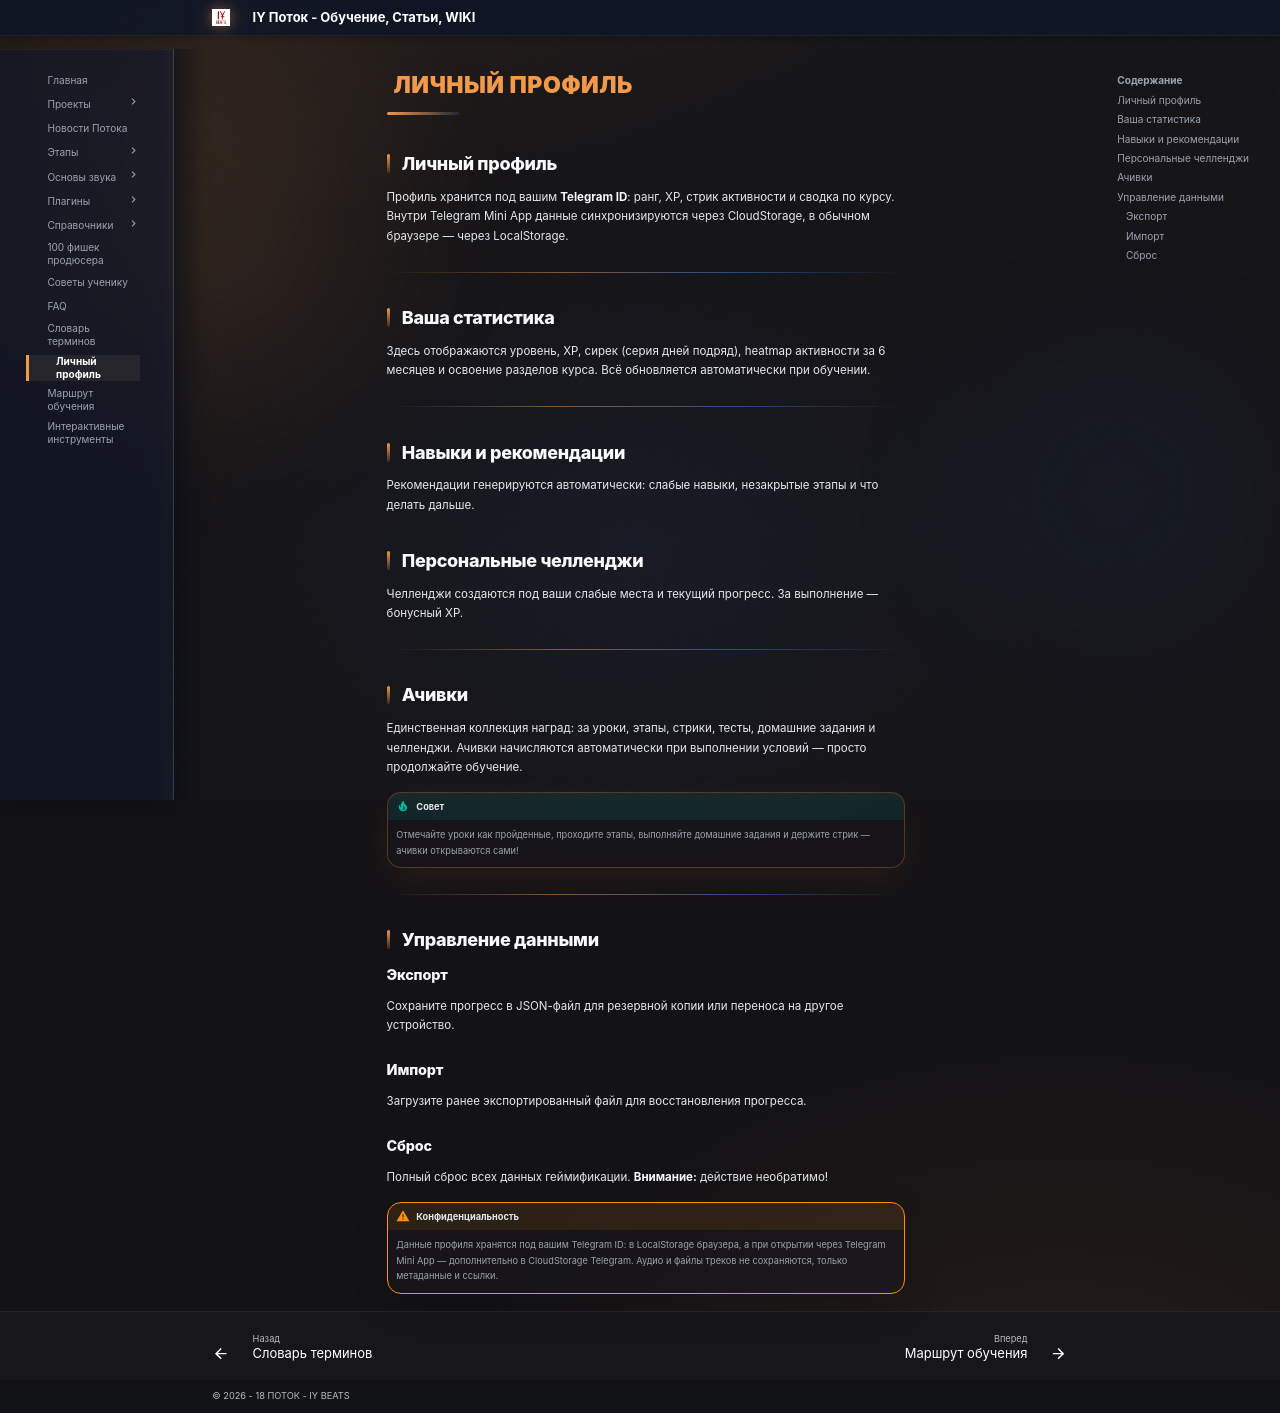

repository: programmcompose/potoksite · page: stats/index.html · generator: mkdocs

---
title: "Личный профиль"
description: "Профиль, личная статистика обучения, уровни и коллекция ачивок курса 18 ПОТОК"
---

# <i data-lucide="id-card" class="heading-icon"></i> Личный профиль

## Личный профиль

Профиль хранится под вашим **Telegram ID**: ранг, XP, стрик активности и сводка по курсу. Внутри Telegram Mini App данные синхронизируются через CloudStorage, в обычном браузере — через LocalStorage.

<div id="potok-profile-container"></div>

---

## Ваша статистика

Здесь отображаются уровень, XP, сирек (серия дней подряд), heatmap активности за 6 месяцев и освоение разделов курса. Всё обновляется автоматически при обучении.

<div id="potok-stats-container"></div>

---

## Навыки и рекомендации

Рекомендации генерируются автоматически: слабые навыки, незакрытые этапы и что делать дальше.

<div id="potok-recommendations-container"></div>

## Персональные челленджи

Челленджи создаются под ваши слабые места и текущий прогресс. За выполнение — бонусный XP.

<div id="potok-challenges-container"></div>

---

## Ачивки

Единственная коллекция наград: за уроки, этапы, стрики, тесты, домашние задания и челленджи. Ачивки начисляются автоматически при выполнении условий — просто продолжайте обучение.

<div id="potok-achievements-container"></div>

!!! tip "Совет"
    Отмечайте уроки как пройденные, проходите этапы, выполняйте домашние задания и держите стрик — ачивки открываются сами!

---

## Управление данными

### Экспорт
Сохраните прогресс в JSON-файл для резервной копии или переноса на другое устройство.

### Импорт
Загрузите ранее экспортированный файл для восстановления прогресса.

### Сброс
Полный сброс всех данных геймификации. **Внимание:** действие необратимо!

!!! warning "Конфиденциальность"
    Данные профиля хранятся под вашим Telegram ID: в LocalStorage браузера, а при открытии через Telegram Mini App — дополнительно в CloudStorage Telegram. Аудио и файлы треков не сохраняются, только метаданные и ссылки.
